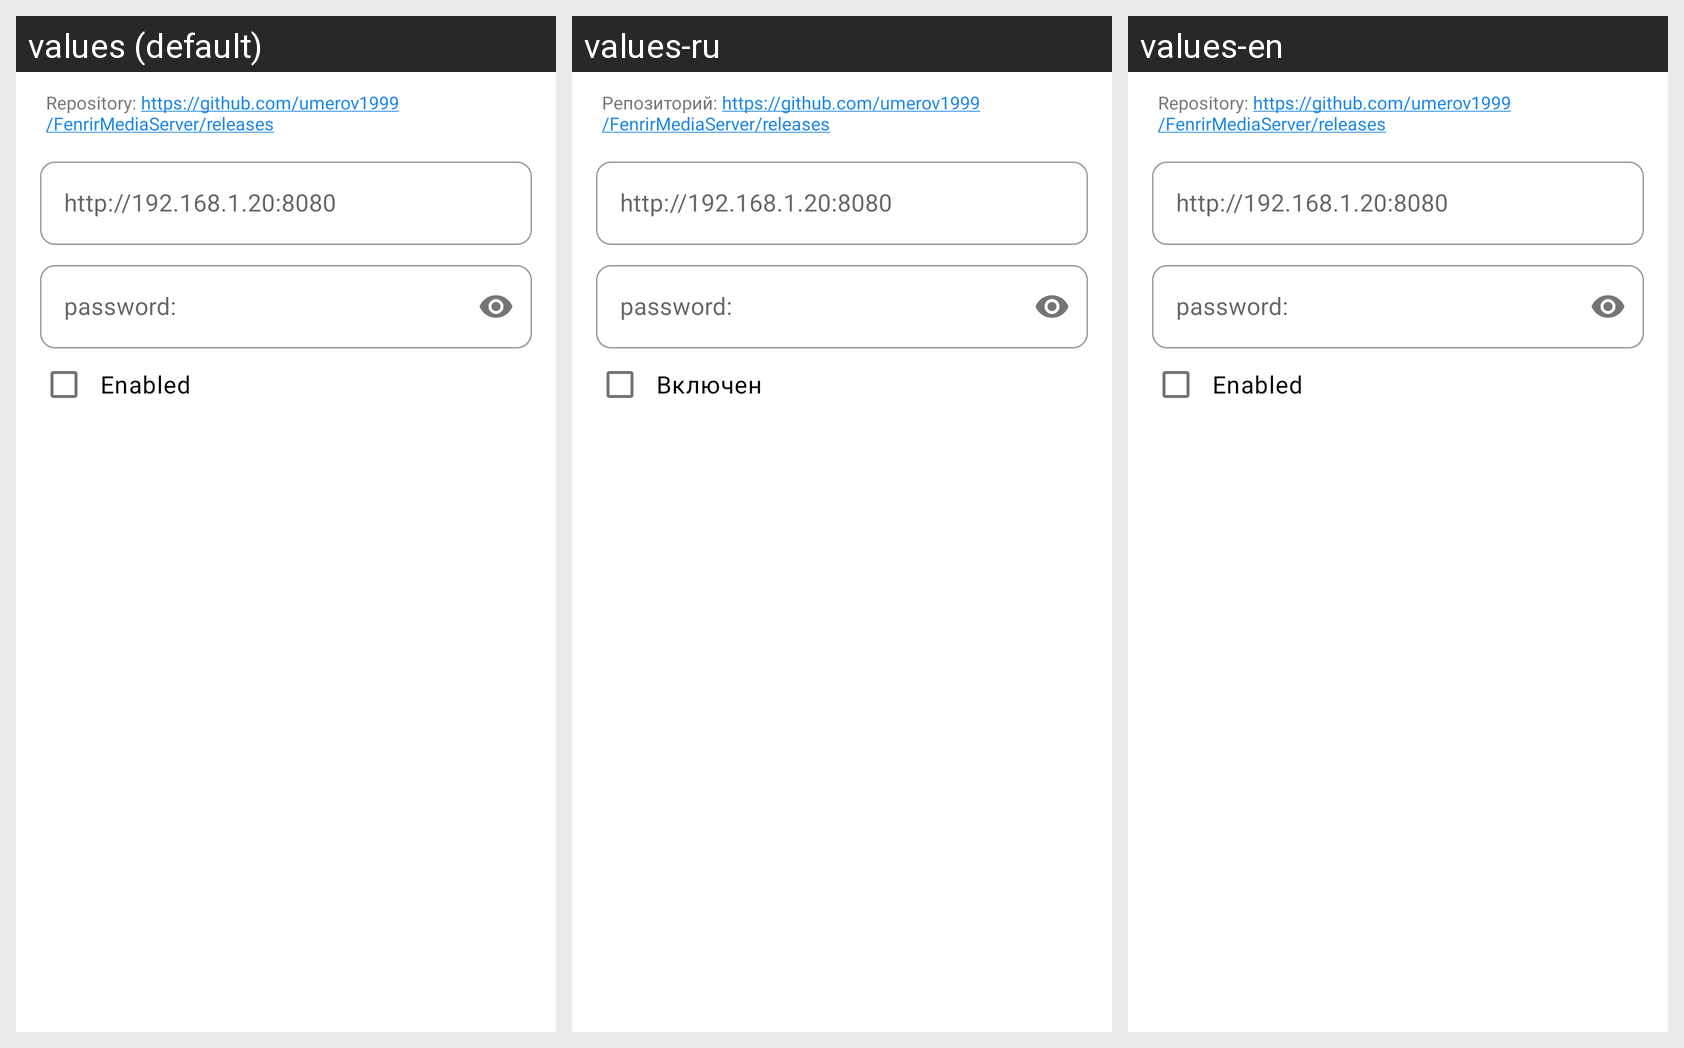

The same Android screen rendered under several of its app's locales, left to right. List the strings drawn on it with the default value and each locale's translation.
Android screen res/layout/entry_local_server.xml rendered under 3 locales, left to right: values (default), values-ru, values-en. Device: Nexus 5 (rendered at 1080×1920; each locale shown at half size, 540×960, under a caption strip naming it); theme App.DayNight.
Strings drawn on this screen, with the default value and each locale's value (text and hints the layout hard-codes, and strings that could not be matched under every locale, appear in the picture but are not listed):

repo_local_server
  values: Repository: https://github.com/umerov1999/FenrirMediaServer/releases
  values-ru: Репозиторий: https://github.com/umerov1999/FenrirMediaServer/releases
  values-en: Repository: https://github.com/umerov1999/FenrirMediaServer/releases  [not translated; the default value is used]

enabled
  values: Enabled
  values-ru: Включен
  values-en: Enabled  [not translated; the default value is used]
